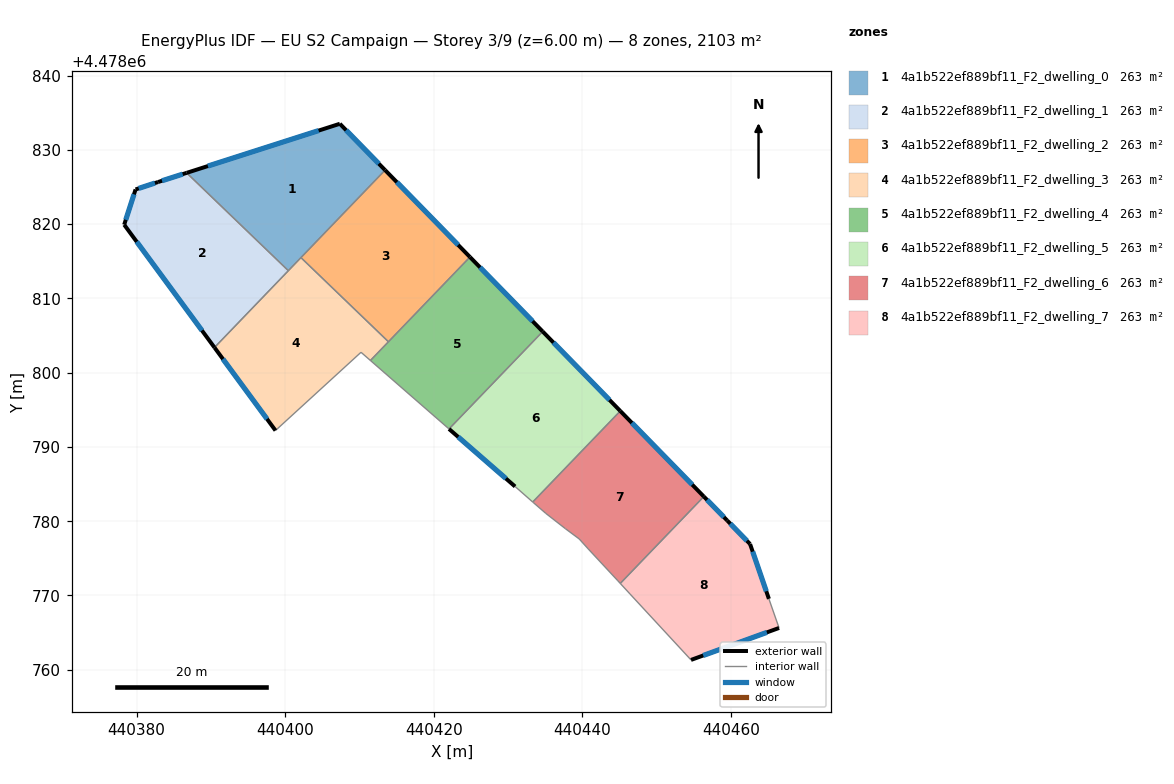
=== STOREY PLAN SPEC (per zone: floor XY polygon, exterior-wall plan segments, windows/doors) ===
zone 1: 4a1b522ef889bf11_F2_dwelling_0  (262.9 m²)
  floor: (440407.37, 4478833.50) (440413.46, 4478827.26) (440400.44, 4478813.72) (440386.75, 4478826.89)
  exterior wall: (440407.37, 4478833.50) – (440386.75, 4478826.89)  [21.7 m]
    window: (440404.51, 4478832.59) – (440389.61, 4478827.81)  [33.9 m²]
  exterior wall: (440413.46, 4478827.26) – (440407.37, 4478833.50)  [8.7 m]
    window: (440412.62, 4478828.13) – (440408.22, 4478832.64)  [13.7 m²]
  interior walls: 3
zone 2: 4a1b522ef889bf11_F2_dwelling_1  (262.9 m²)
  floor: (440400.44, 4478813.72) (440390.49, 4478803.38) (440378.34, 4478819.91) (440379.87, 4478824.66) (440382.90, 4478825.66) (440386.75, 4478826.89)
  exterior wall: (440379.87, 4478824.66) – (440378.34, 4478819.91)  [5.0 m]
    window: (440379.66, 4478824.00) – (440378.55, 4478820.57)  [7.8 m²]
  exterior wall: (440382.90, 4478825.66) – (440379.87, 4478824.66)  [3.2 m]
    window: (440382.48, 4478825.52) – (440380.29, 4478824.80)  [5.0 m²]
  exterior wall: (440386.75, 4478826.89) – (440382.90, 4478825.66)  [4.0 m]
    window: (440386.21, 4478826.72) – (440383.43, 4478825.83)  [6.3 m²]
  exterior wall: (440378.34, 4478819.91) – (440390.49, 4478803.38)  [20.5 m]
    window: (440380.03, 4478817.62) – (440388.81, 4478805.68)  [32.1 m²]
  interior walls: 2
zone 3: 4a1b522ef889bf11_F2_dwelling_2  (262.9 m²)
  floor: (440413.46, 4478827.26) (440424.89, 4478815.57) (440413.91, 4478804.16) (440402.14, 4478815.49)
  exterior wall: (440424.89, 4478815.57) – (440413.46, 4478827.26)  [16.4 m]
    window: (440423.30, 4478817.19) – (440415.05, 4478825.64)  [25.6 m²]
  interior walls: 3
zone 4: 4a1b522ef889bf11_F2_dwelling_3  (262.9 m²)
  floor: (440413.91, 4478804.16) (440411.49, 4478801.64) (440410.22, 4478802.74) (440398.71, 4478792.21) (440390.49, 4478803.38) (440402.14, 4478815.49)
  exterior wall: (440390.49, 4478803.38) – (440398.71, 4478792.21)  [13.9 m]
    window: (440391.63, 4478801.83) – (440397.57, 4478793.76)  [21.7 m²]
  interior walls: 6
zone 5: 4a1b522ef889bf11_F2_dwelling_4  (262.9 m²)
  floor: (440424.89, 4478815.57) (440434.68, 4478805.53) (440422.07, 4478792.42) (440411.49, 4478801.64)
  exterior wall: (440434.68, 4478805.53) – (440424.89, 4478815.57)  [14.0 m]
    window: (440433.32, 4478806.93) – (440426.25, 4478814.17)  [22.0 m²]
  interior walls: 4
zone 6: 4a1b522ef889bf11_F2_dwelling_5  (262.9 m²)
  floor: (440434.68, 4478805.53) (440445.13, 4478794.84) (440433.34, 4478782.58) (440430.96, 4478784.67) (440422.07, 4478792.42)
  exterior wall: (440422.07, 4478792.42) – (440430.96, 4478784.67)  [11.8 m]
    window: (440423.30, 4478791.34) – (440429.73, 4478785.75)  [18.5 m²]
  exterior wall: (440445.13, 4478794.84) – (440434.68, 4478805.53)  [15.0 m]
    window: (440443.68, 4478796.32) – (440436.13, 4478804.05)  [23.4 m²]
  interior walls: 3
zone 7: 4a1b522ef889bf11_F2_dwelling_6  (262.9 m²)
  floor: (440445.13, 4478794.84) (440456.37, 4478783.32) (440445.12, 4478771.62) (440444.79, 4478771.99) (440440.79, 4478776.29) (440439.60, 4478777.61) (440437.74, 4478778.99) (440435.11, 4478781.04) (440433.45, 4478782.49) (440433.34, 4478782.58)
  exterior wall: (440456.37, 4478783.32) – (440445.13, 4478794.84)  [16.1 m]
    window: (440454.81, 4478784.92) – (440446.69, 4478793.24)  [25.2 m²]
  interior walls: 9
zone 8: 4a1b522ef889bf11_F2_dwelling_7  (262.9 m²)
  floor: (440462.60, 4478776.93) (440465.13, 4478769.55) (440466.50, 4478765.63) (440454.65, 4478761.33) (440446.44, 4478770.20) (440445.12, 4478771.62) (440456.37, 4478783.32) (440459.51, 4478780.11)
  exterior wall: (440454.65, 4478761.33) – (440466.50, 4478765.63)  [12.6 m]
    window: (440456.29, 4478761.92) – (440464.86, 4478765.03)  [19.7 m²]
  exterior wall: (440459.51, 4478780.11) – (440456.37, 4478783.32)  [4.5 m]
    window: (440459.07, 4478780.55) – (440456.81, 4478782.87)  [7.0 m²]
  exterior wall: (440462.60, 4478776.93) – (440459.51, 4478780.11)  [4.4 m]
    window: (440462.17, 4478777.37) – (440459.94, 4478779.66)  [6.9 m²]
  exterior wall: (440465.13, 4478769.55) – (440462.60, 4478776.93)  [7.8 m]
    window: (440464.78, 4478770.57) – (440462.95, 4478775.90)  [12.2 m²]
  interior walls: 4

=== DERIVED (storey summary) ===
Building: EU S2 Campaign
Storey: 3 of 9  (floor level z = 6.00 m)
Storey gross floor area: 2103.1 m²
Zones on this storey: 8
  - 4a1b522ef889bf11_F2_dwelling_0: floor 262.9 m²; exterior wall 30.4 m (91.1 m²); 2 window(s) 47.6 m²; WWR 52.2%
  - 4a1b522ef889bf11_F2_dwelling_1: floor 262.9 m²; exterior wall 32.7 m (98.2 m²); 4 window(s) 51.3 m²; WWR 52.2%
  - 4a1b522ef889bf11_F2_dwelling_2: floor 262.9 m²; exterior wall 16.4 m (49.1 m²); 1 window(s) 25.6 m²; WWR 52.2%
  - 4a1b522ef889bf11_F2_dwelling_3: floor 262.9 m²; exterior wall 13.9 m (41.6 m²); 1 window(s) 21.7 m²; WWR 52.2%
  - 4a1b522ef889bf11_F2_dwelling_4: floor 262.9 m²; exterior wall 14.0 m (42.1 m²); 1 window(s) 22.0 m²; WWR 52.2%
  - 4a1b522ef889bf11_F2_dwelling_5: floor 262.9 m²; exterior wall 26.7 m (80.2 m²); 2 window(s) 41.9 m²; WWR 52.2%
  - 4a1b522ef889bf11_F2_dwelling_6: floor 262.9 m²; exterior wall 16.1 m (48.3 m²); 1 window(s) 25.2 m²; WWR 52.2%
  - 4a1b522ef889bf11_F2_dwelling_7: floor 262.9 m²; exterior wall 29.3 m (88.0 m²); 4 window(s) 45.9 m²; WWR 52.2%
Zone adjacency (shared interzone walls):
  - 4a1b522ef889bf11_F2_dwelling_0 ↔ 4a1b522ef889bf11_F2_dwelling_1
  - 4a1b522ef889bf11_F2_dwelling_0 ↔ 4a1b522ef889bf11_F2_dwelling_2
  - 4a1b522ef889bf11_F2_dwelling_0 ↔ 4a1b522ef889bf11_F2_dwelling_3
  - 4a1b522ef889bf11_F2_dwelling_1 ↔ 4a1b522ef889bf11_F2_dwelling_3
  - 4a1b522ef889bf11_F2_dwelling_2 ↔ 4a1b522ef889bf11_F2_dwelling_3
  - 4a1b522ef889bf11_F2_dwelling_2 ↔ 4a1b522ef889bf11_F2_dwelling_4
  - 4a1b522ef889bf11_F2_dwelling_3 ↔ 4a1b522ef889bf11_F2_dwelling_4
  - 4a1b522ef889bf11_F2_dwelling_4 ↔ 4a1b522ef889bf11_F2_dwelling_5
  - 4a1b522ef889bf11_F2_dwelling_5 ↔ 4a1b522ef889bf11_F2_dwelling_6
  - 4a1b522ef889bf11_F2_dwelling_6 ↔ 4a1b522ef889bf11_F2_dwelling_7